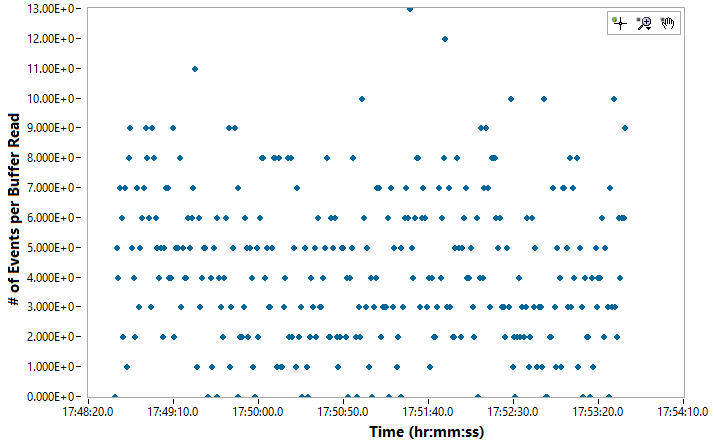

The file beside this chart, header and first rows:
Day, Time, Channel#, Photon Energy (keV)
10/8/2023, 17:48:36.238, 53, 0
10/8/2023, 17:48:36.238, 96, 0
10/8/2023, 17:48:36.238, 31, 0
10/8/2023, 17:48:36.238, 113, 0
10/8/2023, 17:48:36.238, 218, 0
10/8/2023, 17:48:37.240, 33, 0
10/8/2023, 17:48:37.240, 1211, 0
10/8/2023, 17:48:37.240, 44, 0
10/8/2023, 17:48:37.240, 200, 0
10/8/2023, 17:48:38.237, 68, 0
10/8/2023, 17:48:38.237, 54, 0
10/8/2023, 17:48:38.237, 550, 0
10/8/2023, 17:48:38.237, 47, 0
10/8/2023, 17:48:38.237, 113, 0
10/8/2023, 17:48:38.237, 747, 0
10/8/2023, 17:48:38.237, 57, 0
10/8/2023, 17:48:39.238, 92, 0
10/8/2023, 17:48:39.238, 120, 0
10/8/2023, 17:48:39.238, 129, 0
10/8/2023, 17:48:39.238, 31, 0
10/8/2023, 17:48:39.238, 84, 0
10/8/2023, 17:48:39.238, 49, 0
10/8/2023, 17:48:40.248, 80, 0
10/8/2023, 17:48:40.248, 57, 0
10/8/2023, 17:48:41.244, 41, 0
10/8/2023, 17:48:41.244, 34, 0
10/8/2023, 17:48:41.244, 102, 0
10/8/2023, 17:48:41.244, 281, 0
10/8/2023, 17:48:41.244, 97, 0
10/8/2023, 17:48:41.244, 169, 0
10/8/2023, 17:48:41.244, 46, 0
10/8/2023, 17:48:42.244, 50, 0
10/8/2023, 17:48:43.254, 85, 0
10/8/2023, 17:48:43.254, 36, 0
10/8/2023, 17:48:43.254, 67, 0
10/8/2023, 17:48:43.254, 45, 0
10/8/2023, 17:48:43.254, 135, 0
10/8/2023, 17:48:43.254, 236, 0
10/8/2023, 17:48:43.254, 125, 0
10/8/2023, 17:48:43.254, 74, 0
10/8/2023, 17:48:44.261, 32, 0
10/8/2023, 17:48:44.261, 70, 0
10/8/2023, 17:48:44.261, 145, 0
10/8/2023, 17:48:44.261, 191, 0
10/8/2023, 17:48:44.261, 57, 0
10/8/2023, 17:48:44.261, 63, 0
10/8/2023, 17:48:44.261, 45, 0
10/8/2023, 17:48:44.261, 212, 0
10/8/2023, 17:48:44.261, 69, 0
10/8/2023, 17:48:45.261, 95, 0
10/8/2023, 17:48:45.261, 52, 0
10/8/2023, 17:48:45.261, 41, 0
10/8/2023, 17:48:45.261, 98, 0
10/8/2023, 17:48:45.261, 71, 0
10/8/2023, 17:48:46.261, 37, 0
10/8/2023, 17:48:46.261, 112, 0
10/8/2023, 17:48:46.261, 341, 0
10/8/2023, 17:48:46.261, 44, 0
10/8/2023, 17:48:47.263, 185, 0
10/8/2023, 17:48:47.263, 509, 0
... 1,241 more rows
